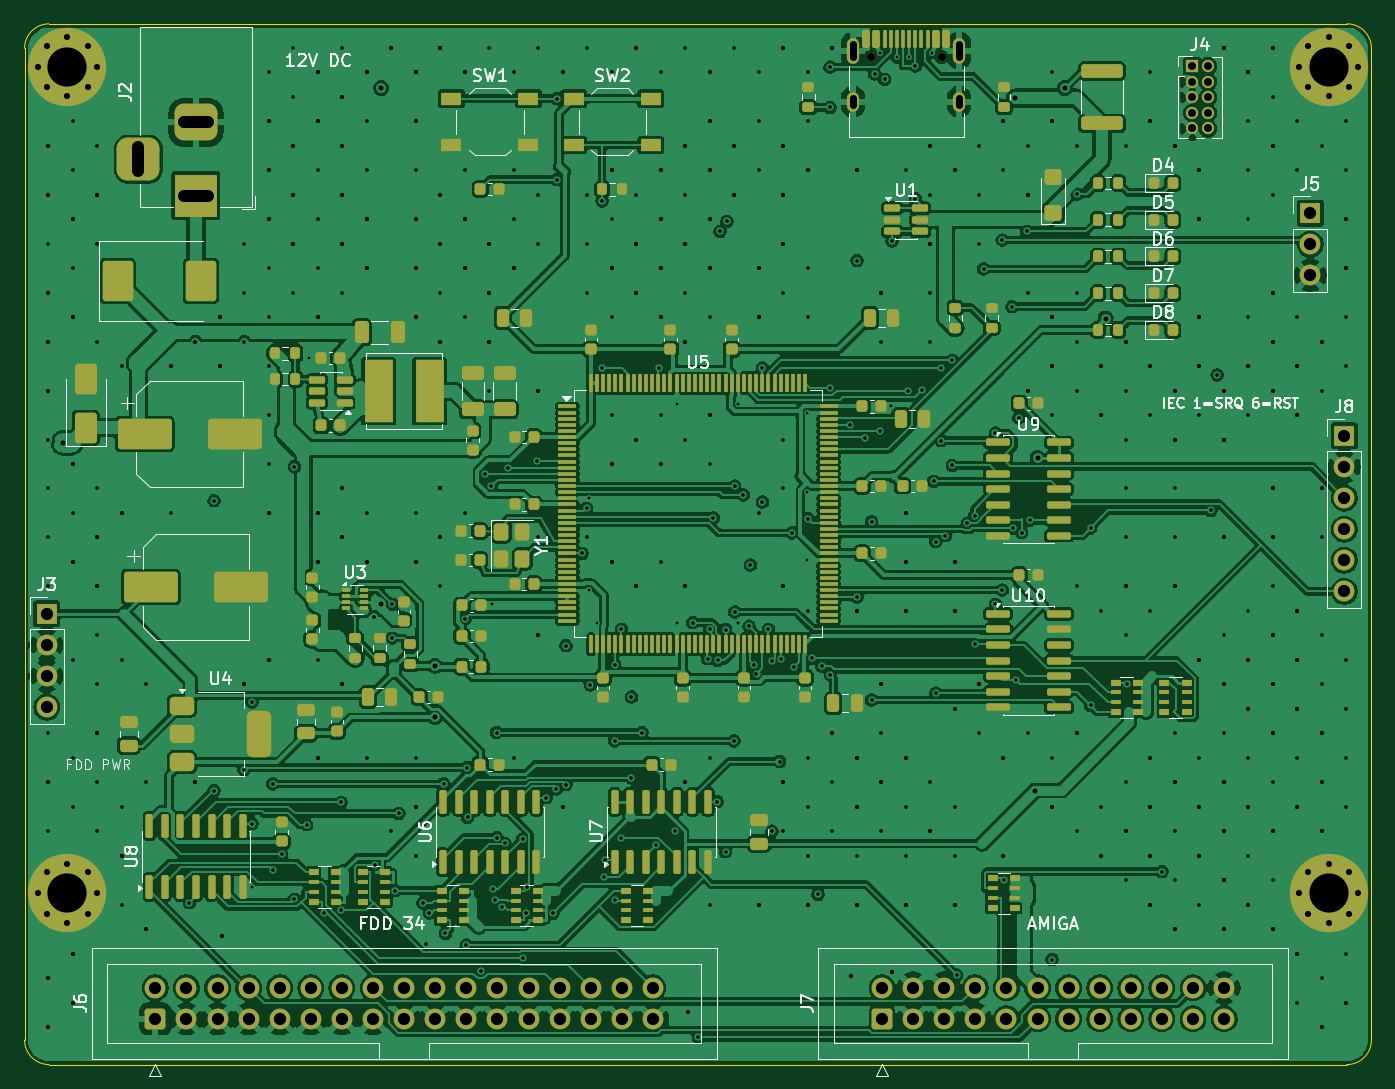
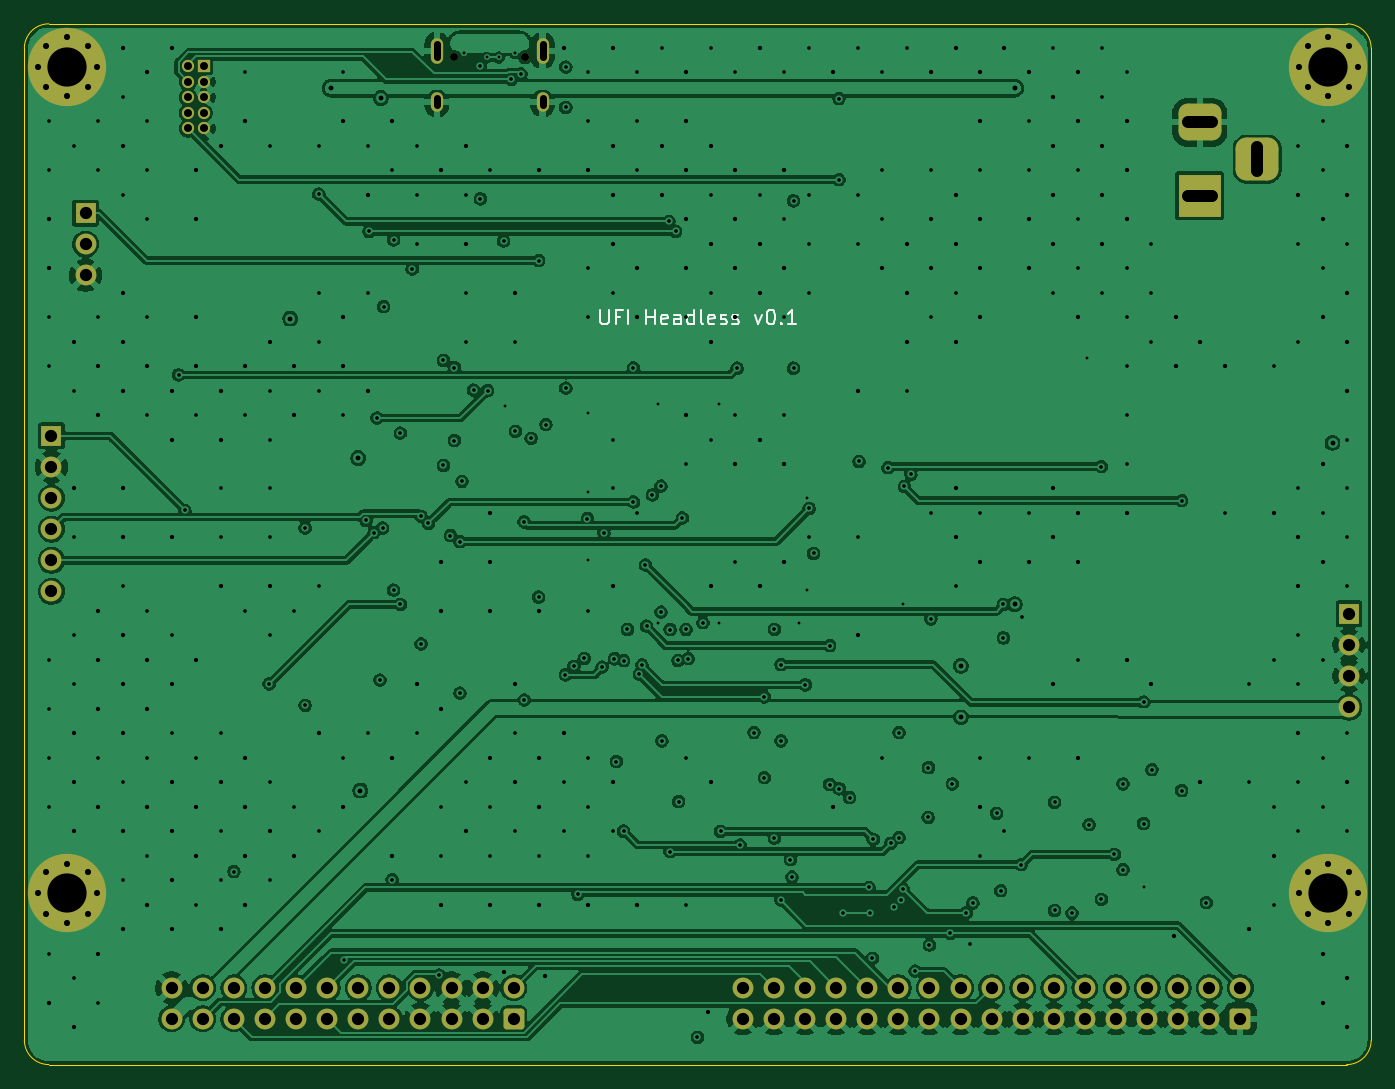
Circuit board: 11 layer files. Board 110.0 x 85.0 mm.
- bottom_copper: UFI_Headless-B_Cu.gbl (454392 bytes)
- bottom_mask: UFI_Headless-B_Mask.gbs (4914 bytes)
- paste: UFI_Headless-B_Paste.gbp (457 bytes)
- bottom_silk: UFI_Headless-B_Silkscreen.gbo (11236 bytes)
- outline: UFI_Headless-Edge_Cuts.gm1 (913 bytes)
- top_copper: UFI_Headless-F_Cu.gtl (781537 bytes)
- top_mask: UFI_Headless-F_Mask.gts (21651 bytes)
- paste: UFI_Headless-F_Paste.gtp (17751 bytes)
- top_silk: UFI_Headless-F_Silkscreen.gto (80890 bytes)
- drill: UFI_Headless-NPTH.drl (356 bytes)
- drill: UFI_Headless-PTH.drl (11344 bytes)

=== bottom_copper: UFI_Headless-B_Cu.gbl (454392 bytes, source omitted) ===
=== bottom_mask: UFI_Headless-B_Mask.gbs ===
%TF.GenerationSoftware,KiCad,Pcbnew,10.0.6*%
%TF.CreationDate,2026-10-05T21:51:06+02:00*%
%TF.ProjectId,UFI_Headless,5546495f-4865-4616-946c-6573732e6b69,rev?*%
%TF.SameCoordinates,Original*%
%TF.FileFunction,Soldermask,Bot*%
%TF.FilePolarity,Negative*%
%FSLAX46Y46*%
G04 Gerber Fmt 4.6, Leading zero omitted, Abs format (unit mm)*
G04 Created by KiCad (PCBNEW 10.0.6) date 2026-10-05 21:51:06*
%MOMM*%
%LPD*%
G01*
G04 APERTURE LIST*
G04 Aperture macros list*
%AMRoundRect*
0 Rectangle with rounded corners*
0 $1 Rounding radius*
0 $2 $3 $4 $5 $6 $7 $8 $9 X,Y pos of 4 corners*
0 Add a 4 corners polygon primitive as box body*
4,1,4,$2,$3,$4,$5,$6,$7,$8,$9,$2,$3,0*
0 Add four circle primitives for the rounded corners*
1,1,$1+$1,$2,$3*
1,1,$1+$1,$4,$5*
1,1,$1+$1,$6,$7*
1,1,$1+$1,$8,$9*
0 Add four rect primitives between the rounded corners*
20,1,$1+$1,$2,$3,$4,$5,0*
20,1,$1+$1,$4,$5,$6,$7,0*
20,1,$1+$1,$6,$7,$8,$9,0*
20,1,$1+$1,$8,$9,$2,$3,0*%
G04 Aperture macros list end*
%ADD10C,0.800000*%
%ADD11C,6.400000*%
%ADD12R,1.700000X1.700000*%
%ADD13C,1.700000*%
%ADD14RoundRect,0.250000X0.600000X-0.600000X0.600000X0.600000X-0.600000X0.600000X-0.600000X-0.600000X0*%
%ADD15R,3.500000X3.500000*%
%ADD16RoundRect,0.750000X-1.000000X0.750000X-1.000000X-0.750000X1.000000X-0.750000X1.000000X0.750000X0*%
%ADD17RoundRect,0.875000X-0.875000X0.875000X-0.875000X-0.875000X0.875000X-0.875000X0.875000X0.875000X0*%
%ADD18C,0.650000*%
%ADD19O,1.000000X2.100000*%
%ADD20O,1.000000X1.600000*%
%ADD21R,1.000000X1.000000*%
%ADD22C,1.000000*%
G04 APERTURE END LIST*
D10*
%TO.C,H3*%
X1100000Y-71000000D03*
X1802944Y-69302944D03*
X1802944Y-72697056D03*
X3500000Y-68600000D03*
D11*
X3500000Y-71000000D03*
D10*
X3500000Y-73400000D03*
X5197056Y-69302944D03*
X5197056Y-72697056D03*
X5900000Y-71000000D03*
%TD*%
D12*
%TO.C,J5*%
X105000000Y-15460000D03*
D13*
X105000000Y-18000000D03*
X105000000Y-20540000D03*
%TD*%
D10*
%TO.C,H2*%
X104100000Y-3500000D03*
X104802944Y-1802944D03*
X104802944Y-5197056D03*
X106500000Y-1100000D03*
D11*
X106500000Y-3500000D03*
D10*
X106500000Y-5900000D03*
X108197056Y-1802944D03*
X108197056Y-5197056D03*
X108900000Y-3500000D03*
%TD*%
D14*
%TO.C,J6*%
X10680000Y-81275000D03*
D13*
X10680000Y-78735000D03*
X13220000Y-81275000D03*
X13220000Y-78735000D03*
X15760000Y-81275000D03*
X15760000Y-78735000D03*
X18300000Y-81275000D03*
X18300000Y-78735000D03*
X20840000Y-81275000D03*
X20840000Y-78735000D03*
X23380000Y-81275000D03*
X23380000Y-78735000D03*
X25920000Y-81275000D03*
X25920000Y-78735000D03*
X28460000Y-81275000D03*
X28460000Y-78735000D03*
X31000000Y-81275000D03*
X31000000Y-78735000D03*
X33540000Y-81275000D03*
X33540000Y-78735000D03*
X36080000Y-81275000D03*
X36080000Y-78735000D03*
X38620000Y-81275000D03*
X38620000Y-78735000D03*
X41160000Y-81275000D03*
X41160000Y-78735000D03*
X43700000Y-81275000D03*
X43700000Y-78735000D03*
X46240000Y-81275000D03*
X46240000Y-78735000D03*
X48780000Y-81275000D03*
X48780000Y-78735000D03*
X51320000Y-81275000D03*
X51320000Y-78735000D03*
%TD*%
D15*
%TO.C,J2*%
X14000000Y-14045000D03*
D16*
X14000000Y-8045000D03*
D17*
X9300000Y-11045000D03*
%TD*%
D10*
%TO.C,H1*%
X1100000Y-3500000D03*
X1802944Y-1802944D03*
X1802944Y-5197056D03*
X3500000Y-1100000D03*
D11*
X3500000Y-3500000D03*
D10*
X3500000Y-5900000D03*
X5197056Y-1802944D03*
X5197056Y-5197056D03*
X5900000Y-3500000D03*
%TD*%
D18*
%TO.C,J1*%
X69110000Y-2715000D03*
X74890000Y-2715000D03*
D19*
X67680000Y-2185000D03*
D20*
X67680000Y-6365000D03*
D19*
X76320000Y-2185000D03*
D20*
X76320000Y-6365000D03*
%TD*%
D14*
%TO.C,J7*%
X70030000Y-81275000D03*
D13*
X70030000Y-78735000D03*
X72570000Y-81275000D03*
X72570000Y-78735000D03*
X75110000Y-81275000D03*
X75110000Y-78735000D03*
X77650000Y-81275000D03*
X77650000Y-78735000D03*
X80190000Y-81275000D03*
X80190000Y-78735000D03*
X82730000Y-81275000D03*
X82730000Y-78735000D03*
X85270000Y-81275000D03*
X85270000Y-78735000D03*
X87810000Y-81275000D03*
X87810000Y-78735000D03*
X90350000Y-81275000D03*
X90350000Y-78735000D03*
X92890000Y-81275000D03*
X92890000Y-78735000D03*
X95430000Y-81275000D03*
X95430000Y-78735000D03*
X97970000Y-81275000D03*
X97970000Y-78735000D03*
%TD*%
D12*
%TO.C,J3*%
X1815000Y-48190000D03*
D13*
X1815000Y-50730000D03*
X1815000Y-53270000D03*
X1815000Y-55810000D03*
%TD*%
D21*
%TO.C,J4*%
X95365000Y-3460000D03*
D22*
X96635000Y-3460000D03*
X95365000Y-4730000D03*
X96635000Y-4730000D03*
X95365000Y-6000000D03*
X96635000Y-6000000D03*
X95365000Y-7270000D03*
X96635000Y-7270000D03*
X95365000Y-8540000D03*
X96635000Y-8540000D03*
%TD*%
D10*
%TO.C,H4*%
X104100000Y-71000000D03*
X104802944Y-69302944D03*
X104802944Y-72697056D03*
X106500000Y-68600000D03*
D11*
X106500000Y-71000000D03*
D10*
X106500000Y-73400000D03*
X108197056Y-69302944D03*
X108197056Y-72697056D03*
X108900000Y-71000000D03*
%TD*%
D12*
%TO.C,J8*%
X107785000Y-33650000D03*
D13*
X107785000Y-36190000D03*
X107785000Y-38730000D03*
X107785000Y-41270000D03*
X107785000Y-43810000D03*
X107785000Y-46350000D03*
%TD*%
M02*

=== paste: UFI_Headless-B_Paste.gbp ===
%TF.GenerationSoftware,KiCad,Pcbnew,10.0.6*%
%TF.CreationDate,2026-10-05T21:51:06+02:00*%
%TF.ProjectId,UFI_Headless,5546495f-4865-4616-946c-6573732e6b69,rev?*%
%TF.SameCoordinates,Original*%
%TF.FileFunction,Paste,Bot*%
%TF.FilePolarity,Positive*%
%FSLAX46Y46*%
G04 Gerber Fmt 4.6, Leading zero omitted, Abs format (unit mm)*
G04 Created by KiCad (PCBNEW 10.0.6) date 2026-10-05 21:51:06*
%MOMM*%
%LPD*%
G01*
G04 APERTURE LIST*
G04 APERTURE END LIST*
M02*

=== bottom_silk: UFI_Headless-B_Silkscreen.gbo (11236 bytes, source omitted) ===
=== outline: UFI_Headless-Edge_Cuts.gm1 ===
%TF.GenerationSoftware,KiCad,Pcbnew,10.0.6*%
%TF.CreationDate,2026-10-05T21:51:06+02:00*%
%TF.ProjectId,UFI_Headless,5546495f-4865-4616-946c-6573732e6b69,rev?*%
%TF.SameCoordinates,Original*%
%TF.FileFunction,Profile,NP*%
%FSLAX46Y46*%
G04 Gerber Fmt 4.6, Leading zero omitted, Abs format (unit mm)*
G04 Created by KiCad (PCBNEW 10.0.6) date 2026-10-05 21:51:06*
%MOMM*%
%LPD*%
G01*
G04 APERTURE LIST*
%TA.AperFunction,Profile*%
%ADD10C,0.100000*%
%TD*%
G04 APERTURE END LIST*
D10*
X0Y-2000000D02*
G75*
G02*
X2000000Y0I1999999J1D01*
G01*
X0Y-83000000D02*
X0Y-2000000D01*
X2000000Y0D02*
X108000000Y0D01*
X2000000Y-85000000D02*
G75*
G02*
X0Y-83000000I0J2000000D01*
G01*
X108000000Y0D02*
G75*
G02*
X110000000Y-2000000I0J-2000000D01*
G01*
X108000000Y-85000000D02*
X2000000Y-85000000D01*
X110000000Y-2000000D02*
X110000000Y-83000000D01*
X110000000Y-83000000D02*
G75*
G02*
X108000000Y-85000000I-2000000J0D01*
G01*
M02*

=== top_copper: UFI_Headless-F_Cu.gtl (781537 bytes, source omitted) ===
=== top_mask: UFI_Headless-F_Mask.gts (21651 bytes, source omitted) ===
=== paste: UFI_Headless-F_Paste.gtp (17751 bytes, source omitted) ===
=== top_silk: UFI_Headless-F_Silkscreen.gto (80890 bytes, source omitted) ===
=== drill: UFI_Headless-NPTH.drl ===
M48
; DRILL file KiCad 10.0.6 date 2026-10-05T21:51:07
; FORMAT={-:-/ absolute / metric / decimal}
; #@! TF.CreationDate,2026-10-05T21:51:07+02:00
; #@! TF.GenerationSoftware,Kicad,Pcbnew,10.0.6
; #@! TF.FileFunction,NonPlated,1,4,NPTH
FMAT,2
METRIC
; #@! TA.AperFunction,NonPlated,NPTH,ComponentDrill
T1C0.650
%
G90
G05
T1
X69.11Y-2.715
X74.89Y-2.715
M30

=== drill: UFI_Headless-PTH.drl (11344 bytes, source omitted) ===
